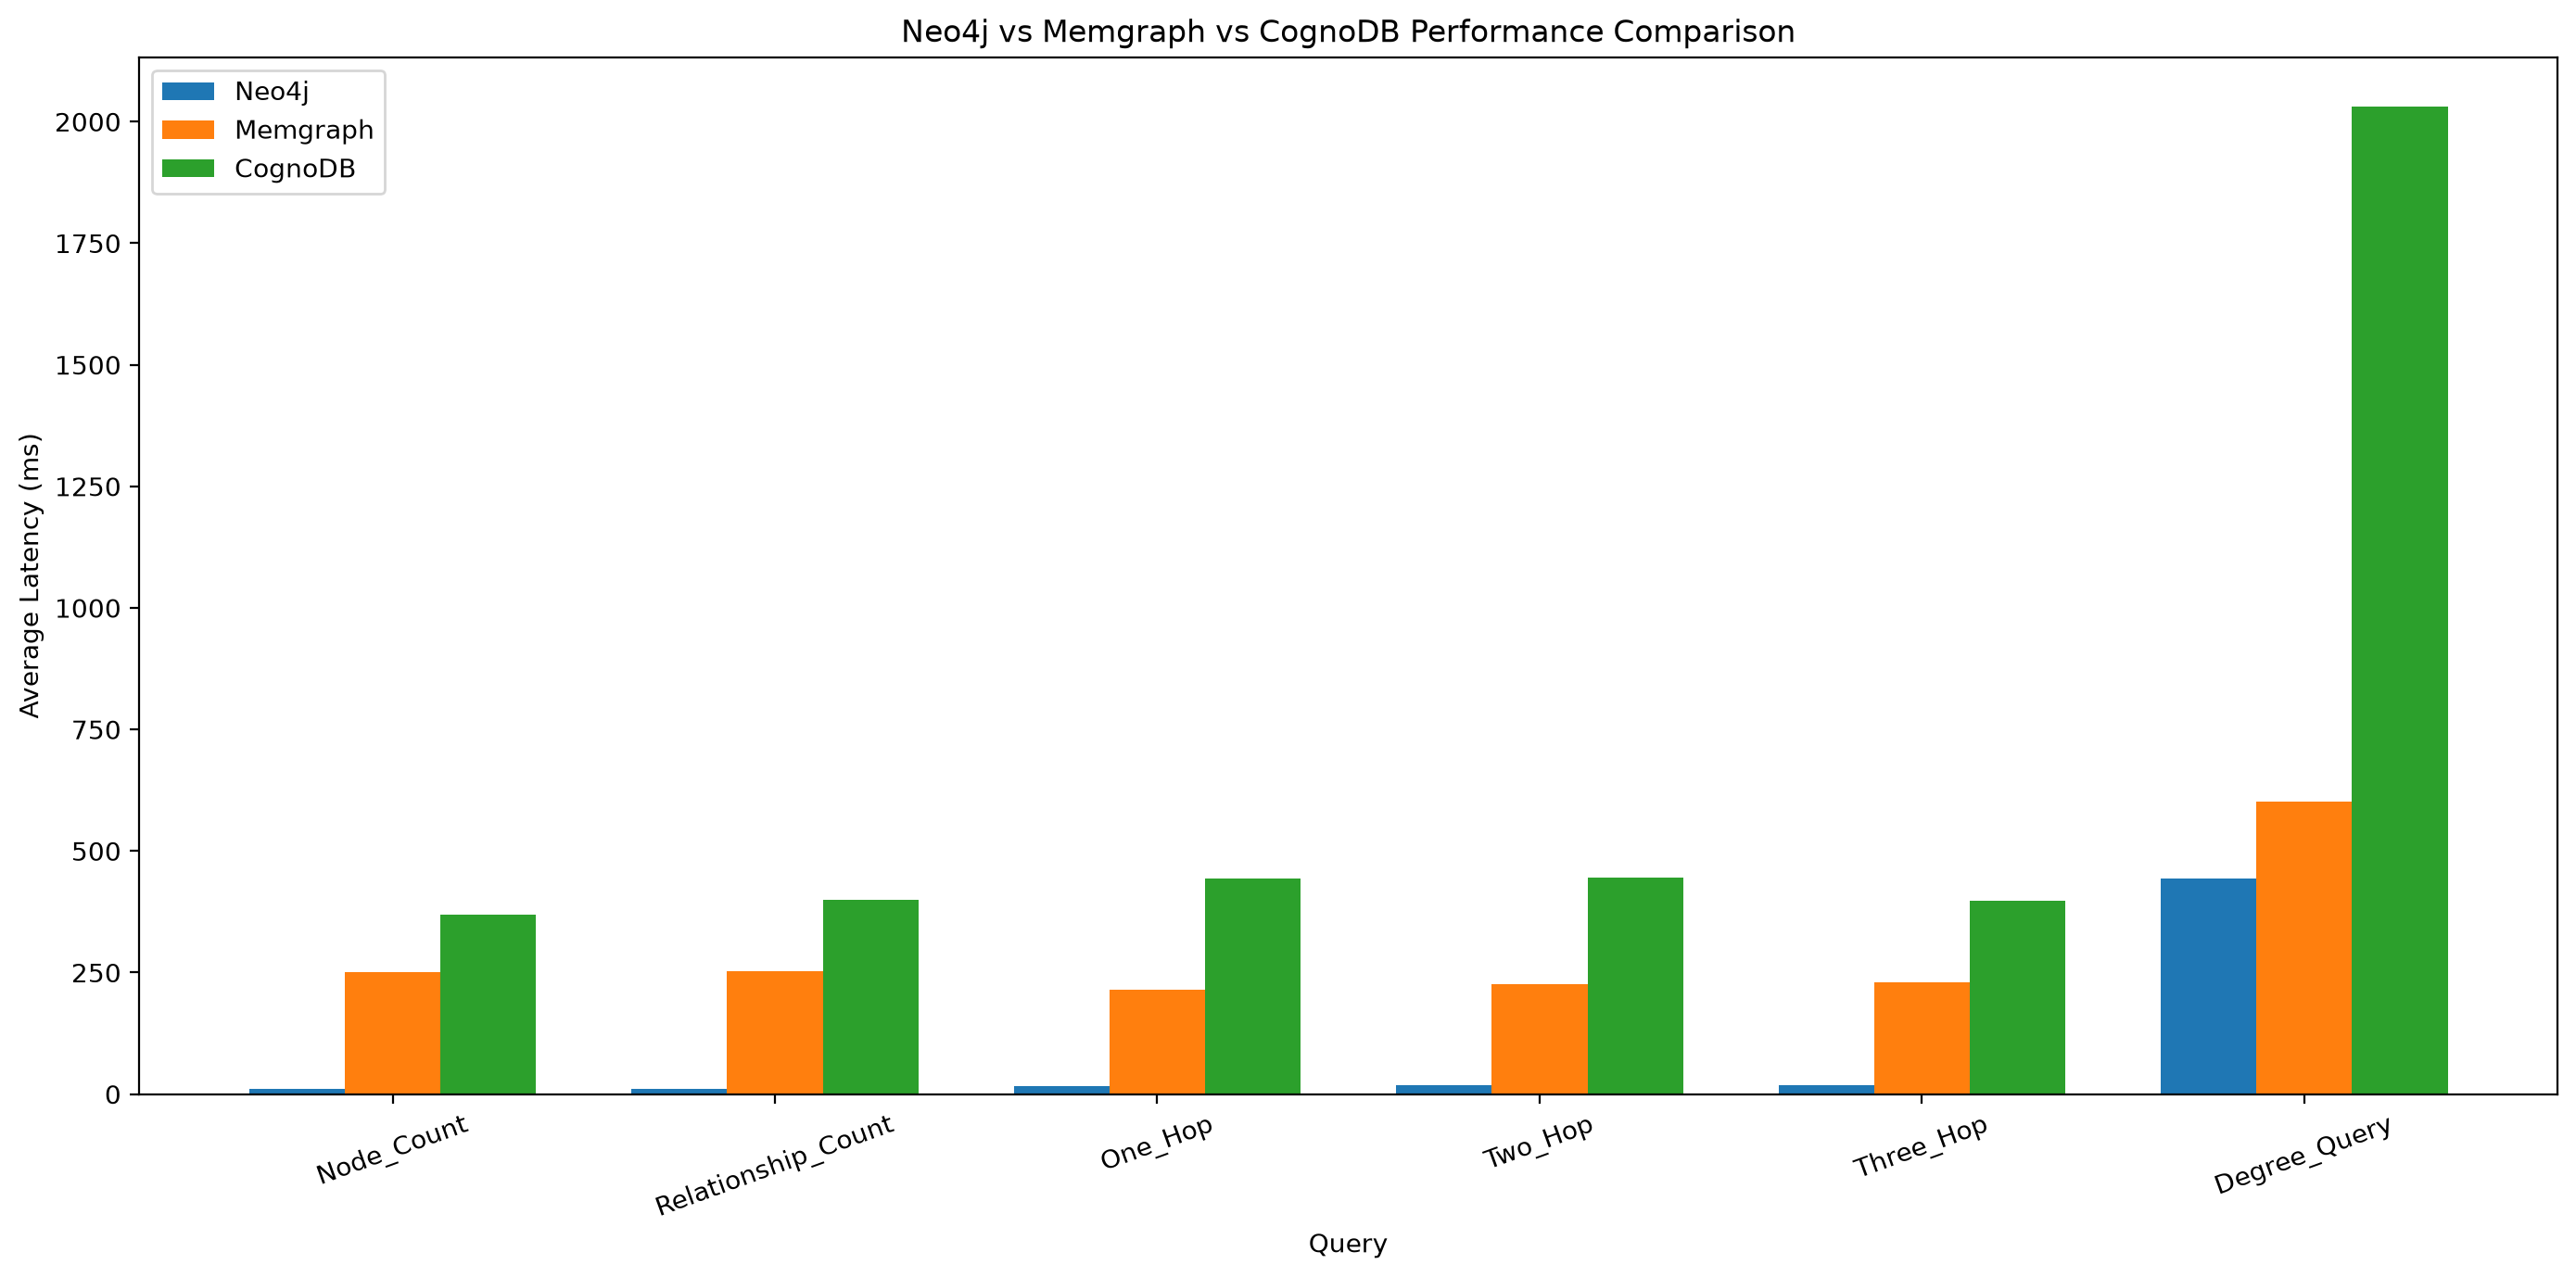

The table this chart was drawn from, first rows:
Query, Neo4j_Average_ms, Memgraph_Average_ms, CognoDB_Average_ms, Memgraph_vs_Neo4j, CognoDB_vs_Neo4j, CognoDB_vs_Memgraph
Node_Count, 10.4, 250.5, 369.4, 24.09, 35.52, 1.47
Relationship_Count, 11.16, 252.5, 399.2, 22.63, 35.77, 1.58
One_Hop, 17.17, 214.9, 442.6, 12.51, 25.78, 2.06
Two_Hop, 19.09, 225.7, 444.5, 11.82, 23.28, 1.97
Three_Hop, 19.29, 230.3, 398.5, 11.94, 20.66, 1.73
Degree_Query, 443, 600.8, 2031, 1.36, 4.58, 3.38
